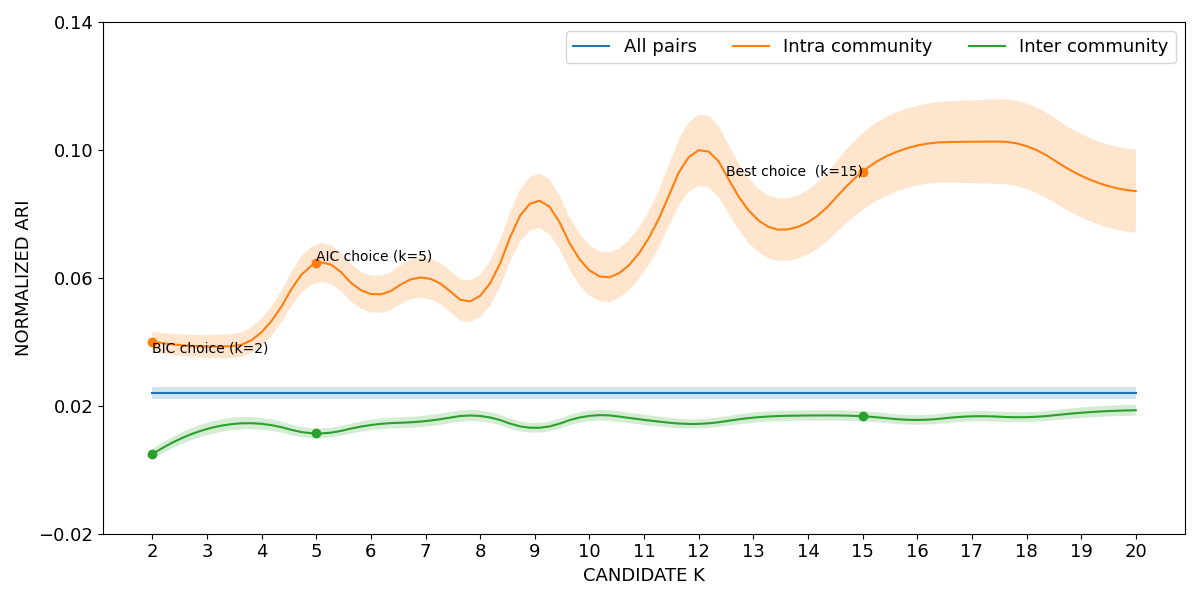

The table this chart was drawn from, first rows:
curve, all_pairs, k=2|intra_community, k=3|intra_community, k=4|intra_community, k=5|intra_community, k=6|intra_community, k=7|intra_community, k=8|intra_community, k=9|intra_community, k=10|intra_community, k=11|intra_community, k=12|intra_community, k=13|intra_community, k=14|intra_community, k=15|intra_community, k=16|intra_community, k=17|intra_community, k=18|intra_community, k=19|intra_community, k=20|intra_community, k=2|inter_community, k=3|inter_community, k=4|inter_community
lower, 0.02215, 0.03688, 0.03497, 0.03876, 0.05849, 0.04918, 0.05365, 0.04767, 0.07556, 0.05442, 0.0618, 0.08878, 0.06939, 0.06732, 0.08123, 0.08892, 0.08962, 0.08782, 0.0789, 0.0741, 0.003292, 0.01083, 0.0125
mean, 0.02407, 0.04007, 0.03852, 0.04302, 0.0645, 0.05495, 0.06004, 0.05437, 0.08402, 0.06235, 0.07, 0.09992, 0.07943, 0.0774, 0.09324, 0.1014, 0.1026, 0.1012, 0.09193, 0.08712, 0.004872, 0.01276, 0.01436
upper, 0.02599, 0.04325, 0.04207, 0.04727, 0.07051, 0.06071, 0.06642, 0.06107, 0.09247, 0.07027, 0.07819, 0.1111, 0.08947, 0.08748, 0.1053, 0.1138, 0.1155, 0.1146, 0.105, 0.1001, 0.006452, 0.01468, 0.01622
